pico-8 play session: no input (idle), after a click and taps of 🅾, ❎, 🅾+❎, 🅾 in the second before t = 0

[t = 1 s] idle ~1s (no d-pad/buttons)
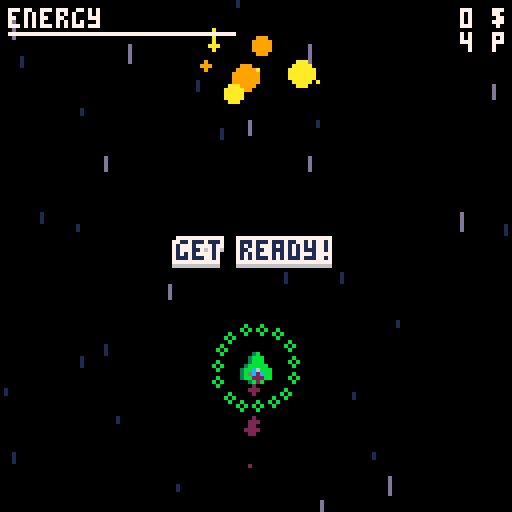
[t = 2 s] idle ~2s (no d-pad/buttons)
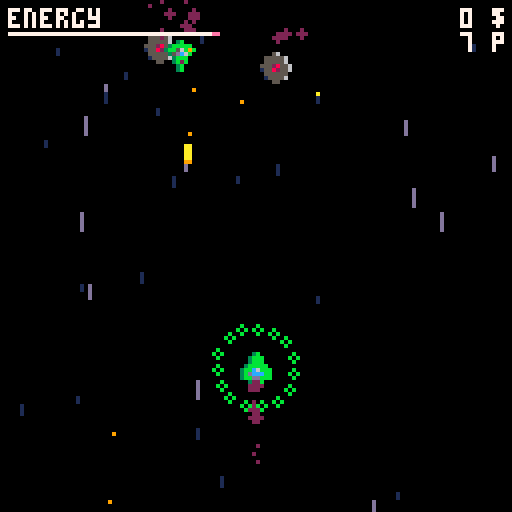
[t = 4 s] idle ~4s (no d-pad/buttons)
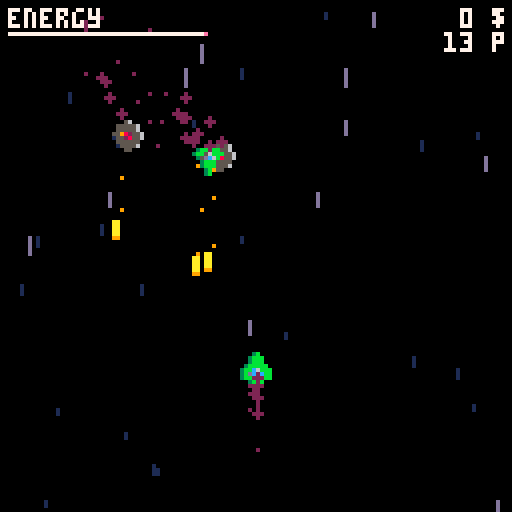
[t = 6 s] idle ~6s (no d-pad/buttons)
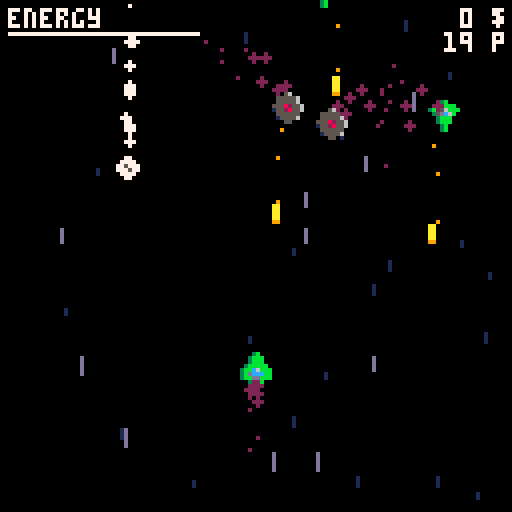
[t = 8 s] idle ~8s (no d-pad/buttons)
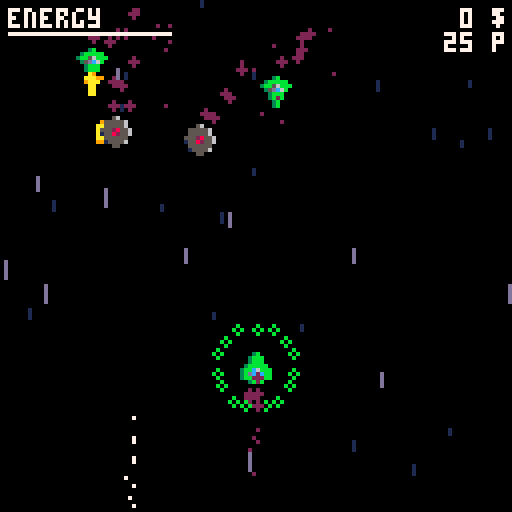

pico-8 cartridge
version 9
__lua__
-- spacy adventure
-- by @egordorichev

--
-- main callbacks
--

cartdata("ld39")
t=1
hscore=dget(0) or 0

function _init()
 music(-1)	
 music(5,1)
 -- init engine
 record=false
 drk=parse"0=0,0,1,1,2,1,5,13,2,4,9,3,1,1,2,4"
 t,shx,shy,cx,cy=0,0,0,0,0
 menu=true -- ➡️░▤⬆️…➡️░
 nt=0
 objs=parse[[
to_update={},
collidable={},
enemies={}
]]
 
 for i=0,4 do
  objs["to_draw"..i]={}
 end
 -- init game
 prc={50,30,30}
 local sc={1,1,13,13}
 
 for i=0,30 do
  local n=flr(rnd(#sc)+1)
  def([[
regs={to_draw1}
]],{
	  x=rnd(128),
	  y=rnd(128),
	  c=sc[n],
	  vy=n*1.5,
	  draw=draw_star
  })
 end
 energy=60
 dmg=5
 lenergy=60
 pdmg=1
 pimt=60
 
 local fcc={10,8,11,13,15}
 local n=flr(rnd(#fcc))+1
 local fc=fcc[n]
 local scc={9,2,3,1,14}
 local sc=scc[n]
 
 player=def([[
at=0,
x=60,
f=0,
y=88,
pl=true,
w=8,
h=8,
st=0,
s=0.5,
t=0,
slc=11,
it=0,
vx=0,
vy=0,
health=3,
regs={to_update,to_draw3,collidable}
]],{
	 update=update_player,
	 draw=draw_player,
	 fc=fc,
	 sc=sc
	})
 stt=0
end

function _update()
 t=(t+1)%180
 if energy~=lenergy then
  local d=(lenergy-energy)
  lenergy-=d*0.1
 end
 
 if menu then
  for obj in all(objs.to_update) do
   obj.update(obj)
  end
  -- update menu
  if btn(4) then
   menu=false
   music(-1)	
   --music(0,1)
   shake_screen(10)
		 energy=60
		 score=0
		 lenergy=energy
		 gameover=false
		 distance=0
		 pdmg=1
		 player.it=pimt
	  spef=false
	  cb="get ready!"
	  cbt=0
	  t=0
	  shop=false
  end
  return
 end
 -- update game
 if abs(shx)+abs(shy)<0.5 then
  shx,shy=0,0
 end
 shx*=-0.7
 shy*=-0.7
 -- update objects
 for obj in all(objs.to_update) do
  obj.update(obj)
 end
 -- game stuff
 if player.hidden then return end
 if(not shop and not menu) energy-=0.03
 if energy<=0 then
  energy=0
  -- todo: gameover
  player.hidden=true
  new_explosion(player.x+4,player.y+4)
  return
 end
 
 if shop then
  if btnp(0) or btnp(2) then
   sae-=1
   if(sae<=0) sae=3
   sfx(10)
  end
  if btnp(1) or btnp(3) then
   sae+=1
   if(sae>=4) sae=1
   sfx(10)
  end
  if btnp(4) then shop=false end
  if btnp(5) then
   if score<prc[sae] then
    sfx(9)
   else
    sfx(7)
    score-=prc[sae]
    spawn_particles(player.x+4,player.y+4,8)
    prc[sae]=flr(prc[sae]*1.8)
    if sae==1 then
     pimt+=30
    elseif sae==2 then
     pdmg+=1
    elseif sae==3 then
     player.s+=0.2
     player.pc=9
    end
   end
  end
  return
 end
  
 if(not bsa and btnp(4)) sfx(10) sae=1 shop=true 
 stt=max(0,stt-1)
 
 if gameover then return end
 distance+=0.1
 if t>=40 and not spef then
  spef=true
  spawn_enemies()
 end
 --if bsa then return end
 if t==0 then
  nt=(nt+1)%60
  local r=rnd()
  local x=rnd(116)+8
  if r>0.6 or (energy<21 and rnd()<0.6) then
   new_pickup("bat",x,-8)
  elseif not bsa and r>0.5 then
   new_pickup("bmb",x,-8)
  elseif not bsa and r>0.4 then 
   new_pickup("clk",x,-8)
  else
   new_pickup("sld",x,-8)
  end
 end
 if not bsa and #objs.enemies==0 and spef then
  spawn_enemies()
 end
 if #objs.enemies<6 and not bsa	and t==0 and spef then
  spawn_enemies(1)
 end 
end

function _draw()
 cls()
 
 if menu then
  -- draw menu 
  draw_objects()
  printc("spacy adventure",10)
  printc("by @egordorichev",20)
  printc("⬅️➡️ - move  ",40)
  printc("❎ - shoot ",50)
  printc("🅾️ - shop ",60)
  text("press 🅾️ to start",32,110)
  return
 end
 
 camera(cx+shx,cy+shy)
 -- draw game
 draw_objects()
 camera(0,0)
 -- draw ui
 print("energy",2,2,7)
 print(score.." $",127-#(score.." $")*4,2,7)
 print(flr(distance).." p",127-#(flr(distance).." p")*4,8,7)
 if(max(lenergy,0)>0) rectfill(2,8,max(lenergy,0)+2,8,14)
 if(max(energy,0)>0) rectfill(2,8,max(energy,0)+2,8,7)

 if gameover then
  printc("new score: "..flr(distance),30)
  if record then printc("new record!",40) else printc("high score: "..hscore,40) end
  printc("out of power!",70)
  if(t%30>10) printc("press 🅾️ to retry  ",80)
  if btnp(4) then sfx(10) _init() end
 end
 
 if shop then -- ➡️⬆️☉🅾️░➡️
  printc("shop",22)
  -- dont forget to change if values here, if you change price
  printc("upgrade shield "..prc[1].."$",50,sae==1 and 14 or (score>=prc[1] and 1 or 5))
  printc("upgrade cannon "..prc[2].."$",60,sae==2 and 14 or (score>=prc[2] and 1 or 5))
  printc("upgrade engine "..prc[3].."$",70,sae==3 and 14 or (score>=prc[3] and 1 or 5))
  printc("❎ - buy, 🅾️ - exit  ",90)
  return
 end
 
 if not gameover and energy<11 
   and t%30>15 then 
  printc("!!!low energy!!!",12,8)
 end
 
 if distance>10 and distance%50<1 and cb==nil then
  cb="passed "..flr(distance).." p"
  cbt=0
 end
 
 if cb~=nil then
  cbt+=1
  printc(cb,60)
  if cbt>60 then 
   cbt=0
   if cb=="passed 150 p" then
    cb="boss stage!"
    cbt=0
    for e in all(objs.enemies) do
     e.mva=true
     e.tx=rnd()<0.5 and -30 or 150
    end
   elseif cb=="boss stage!" then
    cb=nil
    new_enemy(4)
   else cb=nil end 
  end
 end
end

function printc(t,y,c)
 text(t,(128-#t*4)/2,y,c)
end

--
-- game stuff
--

-- player

function update_player(p)
 if gameover or shop then return end
 if p.hidden then 
  gameover=true
  sfx(1)
  if flr(distance)>hscore then hscore=flr(distance) record=true end
  dset(0,hscore)
  cls(7)
  flip()
  flip()
  return 
 end
 p.st=max(0,p.st-1)
 p.it=max(0,p.it-1)
 if(p.it==0) p.slc=11
 if(btn(0)) p.vx-=p.s
 if(btn(1)) p.vx+=p.s
 if(btn(2)) p.vy-=p.s
 if(btn(3)) p.vy+=p.s
 if btnp(5) then
  new_bullet(p.x,p.y)
  p.st=2
 end
 
 p.x+=p.vx
 p.y+=p.vy
 
 --if abs(p.vx)+abs(p.vy)<0.5 then
 -- energy-=0.1
 --end
 
 p.vx*=0.8
 p.vy*=0.8
 
 if p.x<0 then p.x=0 end
 if p.x>120 then p.x=120 end
 if p.y<0 then p.y=0 end
 if p.y>120 then p.y=120 end

 --p.at=(p.at+1)%5
 --if(p.at==0) p.f=(p.f+1)%3

 p.t=(p.t+1)%2
 if p.t==0 then
  new_particle(p.x+2+rnd(3),p.y+6+rnd(2),p.pc or 2,0,rnd(2),2)
 end
end

function draw_player(p)
 if p.it%4>1 and p.it<60 then
  for i=0,15 do
   pal(i,7)
  end
 else
  pal(8,p.fc)
  pal(2,p.sc)
 end
 spr(48,p.x,p.y)
 if p.it%4>1 and p.it<60 then
  for i=0,15 do
   pal(i,i)
  end
 else
  pal(8,8)
  pal(2,2)
 end
 if p.st>0 then spr(3,p.x,p.y-4) end
 if p.it>0 then
  for i=0,15 do
   circ(sin(i/15+t/90)*10+player.x+4,
    cos(i/15+t/90)*10+player.y+4,1,p.slc)
  end
 end
end

-- enemies

function spawn_enemies(c)
 lst={}
 if(distance<75) add(lst,1)
 if(distance>=50) add(lst,2)
 if(distance>=160) add(lst,3)
 for i=0,(c or 3)-1 do
  new_enemy(lst[flr(rnd(#lst))+1])
 end
end 

function new_enemy(t)
 t=t or 1
 local boss=false
 if t==1 then
  dmg=dmg
  h=1
  s=1
  sp=rnd()>0.5 and 16 or 32
  shp=20
  up=function(e)
   e.tx=rnd(128)
   e.ty=10+rnd(48)
  end
 elseif t==2 then
  dmg=dmg+2
  h=2
  s=0.7
  sp=rnd()>0.5 and 18 or 34
  shp=14
  up=function(e)
   if abs(e.x-player.x)<10 then
    e.tx=20+rnd(108)
   else
    e.tx=player.x-8+rnd(16)
   end
   e.ty=10+rnd(48)
  end
 elseif t==3 then
  dmg=dmg+3
  h=3
  s=0.7
  sp=rnd()<0.5 and 20 or 37
  shp=14
  up=function(e)
   if abs(e.x-player.x)<10 then
    e.tx=20+rnd(108)
   else
    e.tx=player.x-8+rnd(16)
   end
   e.ty=e.y
  end
 elseif t==4 then
  -- boss! ░░⬆️☉∧░∧
  dmg=dmg+2
  lbt=t
  h=10
  s=0.6
  sp=6
  shp=36
  boss=true
  he=16
  we=16
  bsa=true
  up=function(e)
   if abs(e.x-player.x)<10 then
    e.tx=20+rnd(108)
   else
    e.tx=player.x-8+rnd(16)
   end
   e.ty=e.y
   if e.rt%shp==0 and rnd()<0.5 then
		  new_bullet(e.x+4,e.y+4,-1,e)
		  e.st=2
		 end
		 if (t-lbt)<30 then 
		  lbt=t
		  new_pickup("bmb",e.x,e.y)
   end
  end
 end
 local d=1
 if(rnd()<0.5) d=-1
 return def([[
en=true,
it=0,
t=0,
af=0,
at=0,
st=0,
rt=0,
regs={enemies,to_update,to_draw3,collidable}
]],{
  x=rnd(128),
  d=d,
  health=h,
  s=s,
  w=we or 8,
  h=he or 8,
  boss=boss or false,
  dmg=dmg,
  sp=sp,
  y=-28,
  up=up,
  tx=rnd(128),
  ty=8,
  r=rnd(20)+40,
  update=update_enemy,
  draw=draw_enemy,
  shp=shp
 })
end

function update_enemy(e)
 e.st=max(0,e.st-1)
 e.it=max(0,e.it-1)
 e.t=(e.t+1)%2
 e.rt=e.rt+1
 
 if(stt~=0 or shop) return
 if e.rt%shp==0 and rnd()<0.5 then
  if e.boss then new_bullet(e.x+4,e.y+4,-1,e)
  else new_bullet(e.x,e.y,-1,e) end
  e.st=2
 end
 
 if e.t==0 then
  new_particle(e.x+2+rnd(3),e.y-1+rnd(2),2,0,-rnd(2),2)
 end
 
 if not mva and abs(e.x-e.tx)+abs(e.y-e.ty)<3 then
  e.up(e)
 else
  e.x+=mid(e.s,e.tx-e.x,-e.s)
  e.y+=mid(e.s,e.ty-e.y,-e.s)
 end
 
 if e.x<-10 or e.x>130 then
  deregister(e)
  return
 end
 
 e.at=(e.at+1)%8
 if(e.at==0) e.af=(e.af+1)%2
 
 if not player.hidden and collide(e.x,e.y,e.w,e.h,
   player.x,player.y,player.w,player.h) then
  
  shake_screen(4)
		if player.it>0 and not e.boss then
	  e.health=0
	  deregister(e)
		 new_explosion(e.x+4,e.y+4)
		 score+=5
		else
   energy=0
		end
	end
end

function draw_enemy(e)
 if e.it%4>1 then
  for i=0,15 do
   pal(i,7)
  end
 end
 if e.boss then
  sspr(48+e.af*16,0,16,16,e.x,e.y)
 else
  spr(e.sp+e.af,e.x,e.y)
 end
 if e.it%4>1 then
  for i=0,15 do
   pal(i,i)
  end
 end
 if e.boss then
  if(e.st>0) spr(0,e.x+4,e.y+12)
 else
  if(e.st>0) spr(0,e.x,e.y+4)
 end
end

-- bullets

function new_bullet(x,y,s,b)
 sfx(2)
 if(not b and not menu) energy-=1
 return def([[
regs={to_update,to_draw2}
]],{
	 x=x,
	 y=y,
	 dmg=b and b.dmg or pdmg,
	 vy=-9*(s or 1),
	 d=s or 1,
	 bad=b or false,
	 update=update_bullet,
	 draw=draw_bullet
	})
end

function update_bullet(b)
 if b.hidden or shop then return end
 b.y+=b.vy
 if b.x<=-8 or b.x>=136
  or b.y<=-8 or b.y>=136 then
  
  deregister(b)
  b.hidden=true
  sfx(8)
  for i=0,5 do
	  new_particle(b.x+4,b.y+10,rnd(2)+9,rnd(2)-1,rnd(1)+0.5)
	 end 
  return 
 end
 for o in all(objs.collidable) do
  if o.en and not b.bad or
   o.pl and b.bad then
	  if collide(o.x,o.y,o.w,o.h,
	    b.x+3,b.y+1,2,5) then
	   deregister(b)
	   b.hidden=true
    shake_screen(4)
    sfx(8)
    if o.en then
     if o.it==0 then
		    o.health-=b.dmg	
		    o.it=15
			   if o.health<=0 then
			    if(o.boss) shake_screen(4) bsa=false cb="boss defeated!" cbt=0 
			    deregister(o)
			    new_explosion(b.x+4,b.y+4)
			    if(not b.bad) score+=5
			   end 
			  end -- todo: feed back
		  else
		   if o.it==0 then
		    energy-=b.dmg
		    o.it=pimt
		    cls(7)
		    flip()
			  end -- todo: feed back
		  end
		 end
	 end
 end
end

function draw_bullet(b)
 spr(1,b.x,b.y)
 --print(b.dmg,b.x,b.y,7)
 if(t%3) new_particle(b.x+3+rnd(2),b.y+4+b.d*4,9,0,b.d*rnd(2),1)
end

-- pickups

function new_pickup(t,x,y)
 if t=="bat" then
  s=2
 elseif t=="sld" then
  s=4
 elseif t=="clk" then
  s=5
 elseif t=="bmb" then
  s=36
 end
 return def([[
regs={to_draw2},
w=8,
h=8
]],{
  t=t,
  s=s,
  x=x,
  y=y,
  draw=draw_pickup
 })
end

function draw_pickup(p)
 if shop then return end
 p.y+=2
 if (p.y>136) deregister(p) return
 if not player.hidden and collide(p.x,p.y,p.w,p.h,
  player.x,player.y,player.w,player.h) then
  
  deregister(p)
  spawn_particles(p.x+4,p.y+4,10)  
  sfx(7)
 
  if p.t=="bat" then
   energy=min(energy+40,60)
  elseif p.t=="sld" then
   player.it=90+pimt
   player.slc=12
  elseif p.t=="clk" then
   stt=180
  elseif p.t=="bmb" then
   energy-=dmg*2
   new_explosion(player.x+4,player.y+4)
  end
 end
 if(t%2) new_particle(p.x+3+rnd(2),p.y-1,7,0,-rnd(2),2)
 spr(p.s,p.x,p.y)
end

-- explosions

function new_explosion(x,y)
 sfx(3)
 spawn_particles(x,y)
	for i=0,5 do
	 new_particle(x,y,rnd(2)+5,rnd(10)-5,rnd(10)-5,2)
	end
	for i=0,5 do
	 new_particle(x,y,5,rnd(5)-2.5,rnd(5)-2.5,rnd(2)+4)
	end
 return def([[
regs={to_draw4},
r=0
]],{
  x=x,
  y=y,
  draw=draw_explosion
 })
end

function draw_explosion(e)
 e.r+=2--todo: better way
 if(e.r>=29) deregister(e)
 circ(e.x,e.y,e.r,min(e.r/10+8,10))
end

-- particles


function new_particle(x,y,cl,vx,vy,r)
 return def([[
regs={to_draw4}
]],{
  draw=draw_particle,
  x=x,
  y=y,
  vx=vx or (rnd(2)-1),
  vy=vy or (rnd(2)-1-1),
  r=r or (rnd(4)+2),
  cl=cl or rnd(16)
 })
end

function draw_particle(p)
 p.x+=p.vx
 p.y+=p.vy
 p.vx*=0.95
 p.vy*=0.95
 p.r-=0.1
 circfill(p.x,p.y,p.r,p.cl)
 if p.r<=0 then
  deregister(p)
 end
end

function spawn_particles(x,y,c)
 for i=0,5+rnd(10) do
  new_particle(x,y,c or (rnd(2)+5))
 end
end

-- stars

function draw_star(s)
 s.y+=s.vy
 if s.y>128 then
  s.x=rnd(128)
  s.y=-1
 end
 rect(s.x,s.y,s.x,s.y+s.vy/1.5,s.c)
end

--
-- engine
--

-- graphics


function darken(double,scrn)
 if double then
  for i=0,15 do
   pal(i,drk[drk[i]],scrn)
  end
 else
  for i=0,15 do
   pal(i,drk[i],scrn)
  end
 end
end

function darkout()
 darken(false,1)
 flip()
 flip()
 darken(true,1)
 flip()
 flip()
 cls()
 flip()
 flip()
end

function darkin()
 _draw()
 flip()
 flip()
 darken(false,1)
 flip()
 flip()
 for i=0,15 do
  pal(i,i,1)
 end
end

function shake_screen(am)
 local a=rnd()
 shx=am*cos(a or 1)
 shy=am*sin(a or 1)
end

function text(s,x,y,c)
 for ty=y+2,y-1,-1 do
  for tx=x-1,x+1 do
   print(s,tx,ty,ty==y+2 and 6 or 7)
  end
 end
 print(s,x,y,c or 1)
end

-- objects

function draw_objects()
 for i=0,4 do
  local dobjs=objs["to_draw"..i]
  -- sort by y
  for i=2,#dobjs do
   if dobjs[i-1].y>dobjs[i].y then
    local k=i
    while(k>1 and dobjs[k-1].y>dobjs[k].y) do
     local s=dobjs[k]
     dobjs[k],dobjs[k-1]=dobjs[k-1],s
     k-=1
    end
   end
  end 
  for obj in all(dobjs) do
   if not obj.hidden then
    obj.draw(obj)
   end
  end
 end
end

-- collisions

function collide(x1,y1,w1,h1, x2,y2,w2,h2)
 return x1<x2+w2 and
  x2<x1+w1 and
  y1<y2+h2 and
  y2<y1+h1
end

function collide_map(o) -- 70 tokens!
 local x1=o.x//8
 local y1=o.y//8
 local x2=(o.x+7)//8
 local y2=(o.y+7)//8
 local a=fget(mget(x1,y1),0)
 local b=fget(mget(x1,y2),0)
 local c=fget(mget(x2,y2),0)
 local d=fget(mget(x2,y1),0)
 return a or b or c or d
end

-- objects

function register(o)
 for r in all(o.regs) do
  add(objs[r],o)
 end
end

function deregister(o)
 for r in all(o.regs) do
  del(objs[r],o)
 end
end

-- string tricks (~300 tokens)
nums={}
for i=0,9 do nums[""..i]=true end
function parse(str,ar)
 local c,lc,ar,field=1,1,{}
 while c<=#str do
  local char=sub(str,c,c)
  if char=='{' then
   local sc,k=c+1,0
   while sub(str,c,c)~='}' or k>1 do
    char=sub(str,c,c)
    if char=='{' then k+=1
    elseif char=='}' then k-=1 end
    c+=1
   end
   local v=parse(sub(str,sc,c-1))
   if field then
    ar[field]=v
   else
    add(ar,v)
   end
   lc=c+2
   c+=1
  elseif char=='=' then
   field,lc=sub(str,lc,c-1),c+1
  elseif char==',' or c==#str then
   if c==#str then c+=1 end
   local v,vb=sub(str,lc,c-1),sub(str,lc+1,c-1)
   local fc=sub(v,1,1)
   if nums[fc] then v=v*1
   elseif fc=='%' then v=rnd(vb)
   elseif v=='true' then v=true
   elseif v=='false' then v=false
   end
   if field then
    if nums[sub(field,1,1)] then field=field*1 end
    ar[field]=v
   else
    add(ar,v)
   end
   field,lc=nil,c+1
  elseif char=='\n' then
   lc+=1
  end
  c+=1
 end
 return ar
end

function merge(a,b)
 for k,v in pairs(b) do
  a[k]=v
 end
 return a
end

function def(s,p)
 local o=merge(parse(s),p)
 register(o)
 return o
end
__gfx__
000000000000000000000000000aa000000000000000000004440005400054400444000540005440000000000000000000000000000000000000000000000000
00000000000aa00000065000000aa000000000000007700054456444444654445454644444464544000000000000000000000000000000000000000000000000
000a9000000aa00000a99900000aa00000dccc000077770054546446644645445445644664465444000000000000000000000000000000000000000000000000
00aaa900000aa0000079990000aaa90000dcc6000775777054444664466444445444466446644444000000000000000000000000000000000000000000000000
009aaa00000aa00000a99900009aaa0000dccc000777577005444444444444400544444444444440000000000000000000000000000000000000000000000000
000aa0000009900000d111000009a00000dccc000077770000654444444447000065444444444700000000000000000000000000000000000000000000000000
000aa0000000000000a9990000000000000dc00000077000006754dccc446700006754dccc446700000000000000000000000000000000000000000000000000
000aa00000000000000000000000000000000000000000000067054dc44067000067054dc4406700000000000000000000000000000000000000000000000000
0003b0000003b000001ddd00001ddd0070000007700000070000005dc40000000000005dc4000000000000000000000000000000000000000000000000000000
03bbbbb003bbbbb001ddddd001ddddd007000070070000700000005dc40000000000005dc4000000000000000000000000000000000000000000000000000000
3bb56bbb3bb56bbb1dd5cddd1dd5cddd00777700007777000000005d640000000000005d64000000000000000000000000000000000000000000000000000000
035dc6b0035dc6b01d5cc6dd1d5cc6dd077777700777777000000054440000000000005444000000000000000000000000000000000000000000000000000000
003bbb00003bbb001dddddd81dddddd6770770777707707700000005400000000000000540000000000000000000000000000000000000000000000000000000
003bbb00003b2b001dd00ddd1dd00ddd777777777777777700000005400000000000000540000000000000000000000000000000000000000000000000000000
0003b0000003b0001d0000dd1d0000dd770000770700007000000000000000000000000000000000000000000000000000000000000000000000000000000000
0003b0000003b0000000000000000000077007707000000700000000000000000000000000000000000000000000000000000000000000000000000000000000
00056000000560000065550000655500000000000007700000077000000000000000000000000000000000000000000000000000000000000000000000000000
05555560055555600655555006555550000009000077770000777700000000000000000000000000000000000000000000000000000000000000000000000000
05555560055555606555c5556555c555000060000777777007777770000000000000000000000000000000000000000000000000000000000000000000000000
55582556555285566551cc556551cc55000550007707707777077077000000000000000000000000000000000000000000000000000000000000000000000000
15528556155825566555555865555555005555007777777777777777000000000000000000000000000000000000000000000000000000000000000000000000
05555550055555506550055565500555005555000007700000077000000000000000000000000000000000000000000000000000000000000000000000000000
01555560015555600500005005000050000550000070070000700700000000000000000000000000000000000000000000000000000000000000000000000000
00055000000550000000000000000000000000000700007000700700000000000000000000000000000000000000000000000000000000000000000000000000
00028000000000000000000000000000000000000000000000000000000000000000000000000000000000000000000000000000000000000000000000000000
00288800000000000000000000000000000000000000000000000000000000000000000000000000000000000000000000000000000000000000000000000000
00288800000000000000000000000000000000000000000000000000000000000000000000000000000000000000000000000000000000000000000000000000
02888880000000000000000000000000000000000000000000000000000000000000000000000000000000000000000000000000000000000000000000000000
288c6888000000000000000000000000000000000000000000000000000000000000000000000000000000000000000000000000000000000000000000000000
28dccc88000000000000000000000000000000000000000000000000000000000000000000000000000000000000000000000000000000000000000000000000
288dd888000000000000000000000000000000000000000000000000000000000000000000000000000000000000000000000000000000000000000000000000
00288800000000000000000000000000000000000000000000000000000000000000000000000000000000000000000000000000000000000000000000000000
00000000000000000000000000000000000000000000000000000000000000000000000000000000000000000000000000000000000000000000000000000000
00000000000000000000000000000000000000000000000000000000000000000000000000000000000000000000000000000000000000000000000000000000
00000000000000000000000000000000000000000000000000000000000000000000000000000000000000000000000000000000000000000000000000000000
00000000000000000000000000000000000000000000000000000000000000000000000000000000000000000000000000000000000000000000000000000000
00000000000000000000000000000000000000000000000000000000000000000000000000000000000000000000000000000000000000000000000000000000
00000000000000000000000000000000000000000000000000000000000000000000000000000000000000000000000000000000000000000000000000000000
00000000000000000000000000000000000000000000000000000000000000000000000000000000000000000000000000000000000000000000000000000000
00000000000000000000000000000000000000000000000000000000000000000000000000000000000000000000000000000000000000000000000000000000
00000000000000000000000000000000000000000000000000000000000000000000000000000000000000000000000000000000000000000000000000000000
00000000000000000000000000000000000000000000000000000000000000000000000000000000000000000000000000000000000000000000000000000000
00000000000000000000000000000000000000000000000000000000000000000000000000000000000000000000000000000000000000000000000000000000
00000000000000000000000000000000000000000000000000000000000000000000000000000000000000000000000000000000000000000000000000000000
00000000000000000000000000000000000000000000000000000000000000000000000000000000000000000000000000000000000000000000000000000000
00000000000000000000000000000000000000000000000000000000000000000000000000000000000000000000000000000000000000000000000000000000
00000000000000000000000000000000000000000000000000000000000000000000000000000000000000000000000000000000000000000000000000000000
00000000000000000000000000000000000000000000000000000000000000000000000000000000000000000000000000000000000000000000000000000000
00000000000000000000000000000000000000000000000000000000000000000000000000000000000000000000000000000000000000000000000000000000
00000000000000000000000000000000000000000000000000000000000000000000000000000000000000000000000000000000000000000000000000000000
00000000000000000000000000000000000000000000000000000000000000000000000000000000000000000000000000000000000000000000000000000000
00000000000000000000000000000000000000000000000000000000000000000000000000000000000000000000000000000000000000000000000000000000
00000000000000000000000000000000000000000000000000000000000000000000000000000000000000000000000000000000000000000000000000000000
00000000000000000000000000000000000000000000000000000000000000000000000000000000000000000000000000000000000000000000000000000000
00000000000000000000000000000000000000000000000000000000000000000000000000000000000000000000000000000000000000000000000000000000
00000000000000000000000000000000000000000000000000000000000000000000000000000000000000000000000000000000000000000000000000000000
00000000000000000000000000000000000000000000000000000000000000000000000000000000000000000000000000000000000000000000000000000000
00000000000000000000000000000000000000000000000000000000000000000000000000000000000000000000000000000000000000000000000000000000
00000000000000000000000000000000000000000000000000000000000000000000000000000000000000000000000000000000000000000000000000000000
00000000000000000000000000000000000000000000000000000000000000000000000000000000000000000000000000000000000000000000000000000000
00000000000000000000000000000000000000000000000000000000000000000000000000000000000000000000000000000000000000000000000000000000
00000000000000000000000000000000000000000000000000000000000000000000000000000000000000000000000000000000000000000000000000000000
00000000000000000000000000000000000000000000000000000000000000000000000000000000000000000000000000000000000000000000000000000000
00000000000000000000000000000000000000000000000000000000000000000000000000000000000000000000000000000000000000000000000000000000
00000000000000000000000000000000000000000000000000000000000000000000000000000000000000000000000000000000000000000000000000000000
00000000000000000000000000000000000000000000000000000000000000000000000000000000000000000000000000000000000000000000000000000000
00000000000000000000000000000000000000000000000000000000000000000000000000000000000000000000000000000000000000000000000000000000
00000000000000000000000000000000000000000000000000000000000000000000000000000000000000000000000000000000000000000000000000000000
00000000000000000000000000000000000000000000000000000000000000000000000000000000000000000000000000000000000000000000000000000000
00000000000000000000000000000000000000000000000000000000000000000000000000000000000000000000000000000000000000000000000000000000
00000000000000000000000000000000000000000000000000000000000000000000000000000000000000000000000000000000000000000000000000000000
00000000000000000000000000000000000000000000000000000000000000000000000000000000000000000000000000000000000000000000000000000000
00000000000000000000000000000000000000000000000000000000000000000000000000000000000000000000000000000000000000000000000000000000
00000000000000000000000000000000000000000000000000000000000000000000000000000000000000000000000000000000000000000000000000000000
00000000000000000000000000000000000000000000000000000000000000000000000000000000000000000000000000000000000000000000000000000000
00000000000000000000000000000000000000000000000000000000000000000000000000000000000000000000000000000000000000000000000000000000
00000000000000000000000000000000000000000000000000000000000000000000000000000000000000000000000000000000000000000000000000000000
00000000000000000000000000000000000000000000000000000000000000000000000000000000000000000000000000000000000000000000000000000000
00000000000000000000000000000000000000000000000000000000000000000000000000000000000000000000000000000000000000000000000000000000
00000000000000000000000000000000000000000000000000000000000000000000000000000000000000000000000000000000000000000000000000000000
00000000000000000000000000000000000000000000000000000000000000000000000000000000000000000000000000000000000000000000000000000000
00000000000000000000000000000000000000000000000000000000000000000000000000000000000000000000000000000000000000000000000000000000
00000000000000000000000000000000000000000000000000000000000000000000000000000000000000000000000000000000000000000000000000000000
00000000000000000000000000000000000000000000000000000000000000000000000000000000000000000000000000000000000000000000000000000000
00000000000000000000000000000000000000000000000000000000000000000000000000000000000000000000000000000000000000000000000000000000
00000000000000000000000000000000000000000000000000000000000000000000000000000000000000000000000000000000000000000000000000000000
00000000000000000000000000000000000000000000000000000000000000000000000000000000000000000000000000000000000000000000000000000000
00000000000000000000000000000000000000000000000000000000000000000000000000000000000000000000000000000000000000000000000000000000
00000000000000000000000000000000000000000000000000000000000000000000000000000000000000000000000000000000000000000000000000000000
00000000000000000000000000000000000000000000000000000000000000000000000000000000000000000000000000000000000000000000000000000000
00000000000000000000000000000000000000000000000000000000000000000000000000000000000000000000000000000000000000000000000000000000
00000000000000000000000000000000000000000000000000000000000000000000000000000000000000000000000000000000000000000000000000000000
00000000000000000000000000000000000000000000000000000000000000000000000000000000000000000000000000000000000000000000000000000000
00000000000000000000000000000000000000000000000000000000000000000000000000000000000000000000000000000000000000000000000000000000
00000000000000000000000000000000000000000000000000000000000000000000000000000000000000000000000000000000000000000000000000000000
00000000000000000000000000000000000000000000000000000000000000000000000000000000000000000000000000000000000000000000000000000000
00000000000000000000000000000000000000000000000000000000000000000000000000000000000000000000000000000000000000000000000000000000
00000000000000000000000000000000000000000000000000000000000000000000000000000000000000000000000000000000000000000000000000000000
00000000000000000000000000000000000000000000000000000000000000000000000000000000000000000000000000000000000000000000000000000000
00000000000000000000000000000000000000000000000000000000000000000000000000000000000000000000000000000000000000000000000000000000
00000000000000000000000000000000000000000000000000000000000000000000000000000000000000000000000000000000000000000000000000000000
00000000000000000000000000000000000000000000000000000000000000000000000000000000000000000000000000000000000000000000000000000000
00000000000000000000000000000000000000000000000000000000000000000000000000000000000000000000000000000000000000000000000000000000
00000000000000000000000000000000000000000000000000000000000000000000000000000000000000000000000000000000000000000000000000000000
00000000000000000000000000000000000000000000000000000000000000000000000000000000000000000000000000000000000000000000000000000000
00000000000000000000000000000000000000000000000000000000000000000000000000000000000000000000000000000000000000000000000000000000
00000000000000000000000000000000000000000000000000000000000000000000000000000000000000000000000000000000000000000000000000000000
00000000000000000000000000000000000000000000000000000000000000000000000000000000000000000000000000000000000000000000000000000000
00000000000000000000000000000000000000000000000000000000000000000000000000000000000000000000000000000000000000000000000000000000
00000000000000000000000000000000000000000000000000000000000000000000000000000000000000000000000000000000000000000000000000000000
00000000000000000000000000000000000000000000000000000000000000000000000000000000000000000000000000000000000000000000000000000000
00000000000000000000000000000000000000000000000000000000000000000000000000000000000000000000000000000000000000000000000000000000
00000000000000000000000000000000000000000000000000000000000000000000000000000000000000000000000000000000000000000000000000000000
00000000000000000000000000000000000000000000000000000000000000000000000000000000000000000000000000000000000000000000000000000000
00000000000000000000000000000000000000000000000000000000000000000000000000000000000000000000000000000000000000000000000000000000
00000000000000000000000000000000000000000000000000000000000000000000000000000000000000000000000000000000000000000000000000000000
00000000000000000000000000000000000000000000000000000000000000000000000000000000000000000000000000000000000000000000000000000000
00000000000000000000000000000000000000000000000000000000000000000000000000000000000000000000000000000000000000000000000000000000
00000000000000000000000000000000000000000000000000000000000000000000000000000000000000000000000000000000000000000000000000000000
00000000000000000000000000000000000000000000000000000000000000000000000000000000000000000000000000000000000000000000000000000000
00000000000000000000000000000000000000000000000000000000000000000000000000000000000000000000000000000000000000000000000000000000
00000000000000000000000000000000000000000000000000000000000000000000000000000000000000000000000000000000000000000000000000000000
00000000000000000000000000000000000000000000000000000000000000000000000000000000000000000000000000000000000000000000000000000000
00000000000000000000000000000000000000000000000000000000000000000000000000000000000000000000000000000000000000000000000000000000
00000000000000000000000000000000000000000000000000000000000000000000000000000000000000000000000000000000000000000000000000000000
00000000000000000000000000000000000000000000000000000000000000000000000000000000000000000000000000000000000000000000000000000000
00000000000000000000000000000000000000000000000000000000000000000000000000000000000000000000000000000000000000000000000000000000
00000000000000000000000000000000000000000000000000000000000000000000000000000000000000000000000000000000000000000000000000000000
__gff__
0000000000000000000000000000000000000000000000000000000000000000000000000000000000000000000000000000000000000000000000000000000000000000000000000000000000000000000000000000000000000000000000000000000000000000000000000000000000000000000000000000000000000000
0000000000000000000000000000000000000000000000000000000000000000000000000000000000000000000000000000000000000000000000000000000000000000000000000000000000000000000000000000000000000000000000000000000000000000000000000000000000000000000000000000000000000000
__map__
0000000000000000000000000000000000000000000000000000000000000000000000000000000000000000000000000000000000000000000000000000000000000000000000000000000000000000000000000000000000000000000000000000000000000000000000000000000000000000000000000000000000000000
0000000000000000000000000000000000000000000000000000000000000000000000000000000000000000000000000000000000000000000000000000000000000000000000000000000000000000000000000000000000000000000000000000000000000000000000000000000000000000000000000000000000000000
0000000000000000000000000000000000000000000000000000000000000000000000000000000000000000000000000000000000000000000000000000000000000000000000000000000000000000000000000000000000000000000000000000000000000000000000000000000000000000000000000000000000000000
0000000000000000000000000000000000000000000000000000000000000000000000000000000000000000000000000000000000000000000000000000000000000000000000000000000000000000000000000000000000000000000000000000000000000000000000000000000000000000000000000000000000000000
0000000000000000000000000000000000000000000000000000000000000000000000000000000000000000000000000000000000000000000000000000000000000000000000000000000000000000000000000000000000000000000000000000000000000000000000000000000000000000000000000000000000000000
0000000000000000000000000000000000000000000000000000000000000000000000000000000000000000000000000000000000000000000000000000000000000000000000000000000000000000000000000000000000000000000000000000000000000000000000000000000000000000000000000000000000000000
0000000000000000000000000000000000000000000000000000000000000000000000000000000000000000000000000000000000000000000000000000000000000000000000000000000000000000000000000000000000000000000000000000000000000000000000000000000000000000000000000000000000000000
0000000000000000000000000000000000000000000000000000000000000000000000000000000000000000000000000000000000000000000000000000000000000000000000000000000000000000000000000000000000000000000000000000000000000000000000000000000000000000000000000000000000000000
0000000000000000000000000000000000000000000000000000000000000000000000000000000000000000000000000000000000000000000000000000000000000000000000000000000000000000000000000000000000000000000000000000000000000000000000000000000000000000000000000000000000000000
0000000000000000000000000000000000000000000000000000000000000000000000000000000000000000000000000000000000000000000000000000000000000000000000000000000000000000000000000000000000000000000000000000000000000000000000000000000000000000000000000000000000000000
0000000000000000000000000000000000000000000000000000000000000000000000000000000000000000000000000000000000000000000000000000000000000000000000000000000000000000000000000000000000000000000000000000000000000000000000000000000000000000000000000000000000000000
0000000000000000000000000000000000000000000000000000000000000000000000000000000000000000000000000000000000000000000000000000000000000000000000000000000000000000000000000000000000000000000000000000000000000000000000000000000000000000000000000000000000000000
0000000000000000000000000000000000000000000000000000000000000000000000000000000000000000000000000000000000000000000000000000000000000000000000000000000000000000000000000000000000000000000000000000000000000000000000000000000000000000000000000000000000000000
0000000000000000000000000000000000000000000000000000000000000000000000000000000000000000000000000000000000000000000000000000000000000000000000000000000000000000000000000000000000000000000000000000000000000000000000000000000000000000000000000000000000000000
0000000000000000000000000000000000000000000000000000000000000000000000000000000000000000000000000000000000000000000000000000000000000000000000000000000000000000000000000000000000000000000000000000000000000000000000000000000000000000000000000000000000000000
0000000000000000000000000000000000000000000000000000000000000000000000000000000000000000000000000000000000000000000000000000000000000000000000000000000000000000000000000000000000000000000000000000000000000000000000000000000000000000000000000000000000000000
0000000000000000000000000000000000000000000000000000000000000000000000000000000000000000000000000000000000000000000000000000000000000000000000000000000000000000000000000000000000000000000000000000000000000000000000000000000000000000000000000000000000000000
0000000000000000000000000000000000000000000000000000000000000000000000000000000000000000000000000000000000000000000000000000000000000000000000000000000000000000000000000000000000000000000000000000000000000000000000000000000000000000000000000000000000000000
0000000000000000000000000000000000000000000000000000000000000000000000000000000000000000000000000000000000000000000000000000000000000000000000000000000000000000000000000000000000000000000000000000000000000000000000000000000000000000000000000000000000000000
0000000000000000000000000000000000000000000000000000000000000000000000000000000000000000000000000000000000000000000000000000000000000000000000000000000000000000000000000000000000000000000000000000000000000000000000000000000000000000000000000000000000000000
0000000000000000000000000000000000000000000000000000000000000000000000000000000000000000000000000000000000000000000000000000000000000000000000000000000000000000000000000000000000000000000000000000000000000000000000000000000000000000000000000000000000000000
0000000000000000000000000000000000000000000000000000000000000000000000000000000000000000000000000000000000000000000000000000000000000000000000000000000000000000000000000000000000000000000000000000000000000000000000000000000000000000000000000000000000000000
0000000000000000000000000000000000000000000000000000000000000000000000000000000000000000000000000000000000000000000000000000000000000000000000000000000000000000000000000000000000000000000000000000000000000000000000000000000000000000000000000000000000000000
0000000000000000000000000000000000000000000000000000000000000000000000000000000000000000000000000000000000000000000000000000000000000000000000000000000000000000000000000000000000000000000000000000000000000000000000000000000000000000000000000000000000000000
0000000000000000000000000000000000000000000000000000000000000000000000000000000000000000000000000000000000000000000000000000000000000000000000000000000000000000000000000000000000000000000000000000000000000000000000000000000000000000000000000000000000000000
0000000000000000000000000000000000000000000000000000000000000000000000000000000000000000000000000000000000000000000000000000000000000000000000000000000000000000000000000000000000000000000000000000000000000000000000000000000000000000000000000000000000000000
0000000000000000000000000000000000000000000000000000000000000000000000000000000000000000000000000000000000000000000000000000000000000000000000000000000000000000000000000000000000000000000000000000000000000000000000000000000000000000000000000000000000000000
0000000000000000000000000000000000000000000000000000000000000000000000000000000000000000000000000000000000000000000000000000000000000000000000000000000000000000000000000000000000000000000000000000000000000000000000000000000000000000000000000000000000000000
0000000000000000000000000000000000000000000000000000000000000000000000000000000000000000000000000000000000000000000000000000000000000000000000000000000000000000000000000000000000000000000000000000000000000000000000000000000000000000000000000000000000000000
0000000000000000000000000000000000000000000000000000000000000000000000000000000000000000000000000000000000000000000000000000000000000000000000000000000000000000000000000000000000000000000000000000000000000000000000000000000000000000000000000000000000000000
0000000000000000000000000000000000000000000000000000000000000000000000000000000000000000000000000000000000000000000000000000000000000000000000000000000000000000000000000000000000000000000000000000000000000000000000000000000000000000000000000000000000000000
0000000000000000000000000000000000000000000000000000000000000000000000000000000000000000000000000000000000000000000000000000000000000000000000000000000000000000000000000000000000000000000000000000000000000000000000000000000000000000000000000000000000000000
